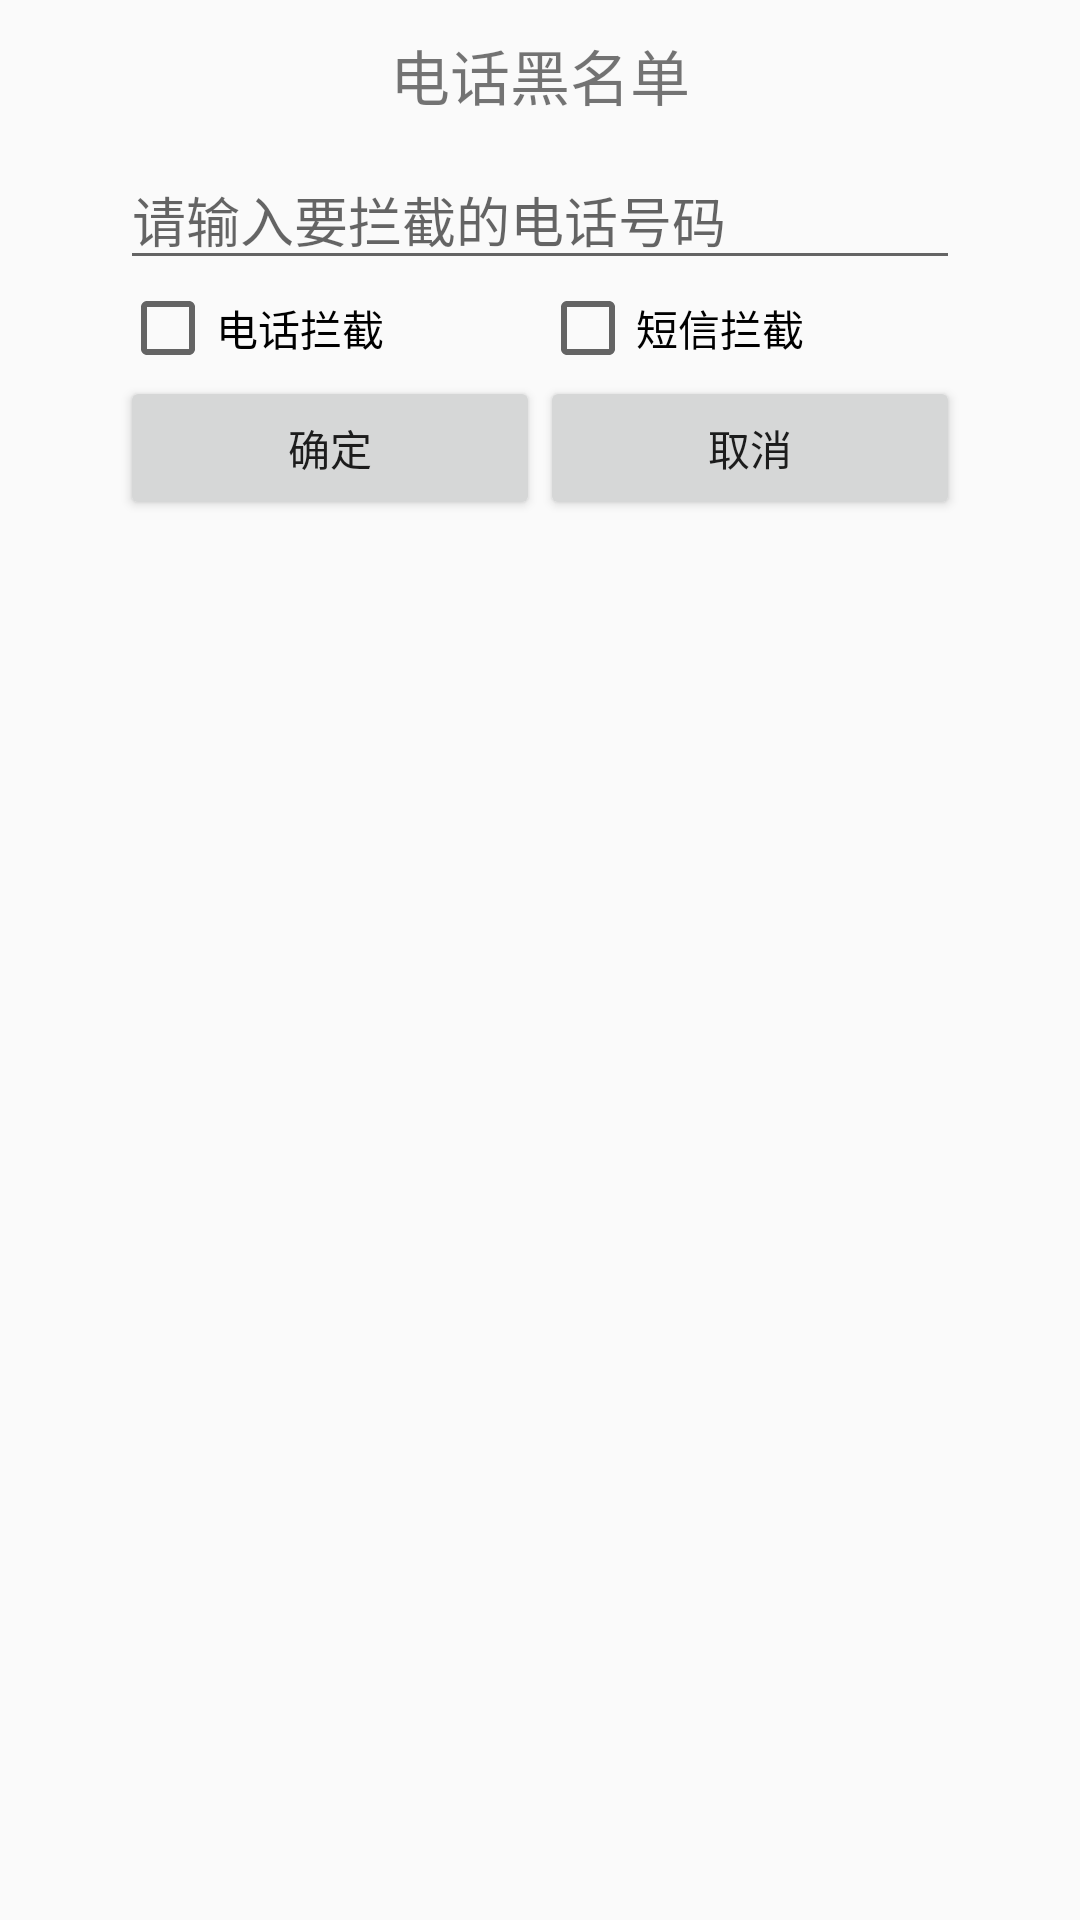

Write the Android layout XML for this screen, with the resource values it uses.
<!-- AndroidManifest.xml: application theme AppTheme -->
<!-- res/layout/dialog_add_blacknumber.xml -->
<?xml version="1.0" encoding="utf-8"?>
<LinearLayout xmlns:android="http://schemas.android.com/apk/res/android"
    android:orientation="vertical" android:layout_width="match_parent"
    android:gravity="center_horizontal"
    android:layout_height="match_parent">

    <TextView
        android:layout_width="300dip"
        android:layout_height="50dip"
        android:gravity="center"
        android:textSize="20sp"
        android:text="电话黑名单"/>

    <EditText
        android:layout_width="280dp"
        android:layout_height="wrap_content"
        android:id="@+id/et_black_number"
        android:inputType="phone"
        android:hint="请输入要拦截的电话号码"/>
    <LinearLayout
        android:layout_width="300dip"
        android:layout_height="wrap_content"
        android:gravity="center_horizontal">
        <CheckBox
            android:layout_width="140dip"
            android:layout_height="wrap_content"
            android:id="@+id/cb_phone"
            android:text="电话拦截" />
        <CheckBox
            android:layout_width="140dip"
            android:layout_height="wrap_content"
            android:id="@+id/cb_sms"
            android:text="短信拦截"/>
    </LinearLayout>

    <LinearLayout
        android:layout_width="300dip"
        android:layout_height="wrap_content"
        android:gravity="center_horizontal">
        <Button
            android:layout_width="140dip"
            android:layout_height="wrap_content"
            android:id="@+id/ok_btn"
            android:text="确定" />
        <Button
            android:layout_width="140dip"
            android:layout_height="wrap_content"
            android:id="@+id/cancer_btn"
            android:text="取消"/>
    </LinearLayout>

</LinearLayout>
<!-- resources referenced by this layout -->
<resources>
  <style name="AppTheme" parent="Theme.AppCompat.Light.DarkActionBar">
          
          <item name="colorPrimary">@color/colorPrimary</item>
          <item name="colorPrimaryDark">@color/colorPrimaryDark</item>
          <item name="colorAccent">@color/colorAccent</item>
          <item name="windowNoTitle">true</item>
      </style>
  <!-- not gathered from this repository: default colours our renderer supplied (Android Studio template values) -->
  <color name="colorPrimary">#FF6200EE</color>
  <color name="colorPrimaryDark">#FF3700B3</color>
  <color name="colorAccent">#FF03DAC5</color>
</resources>
